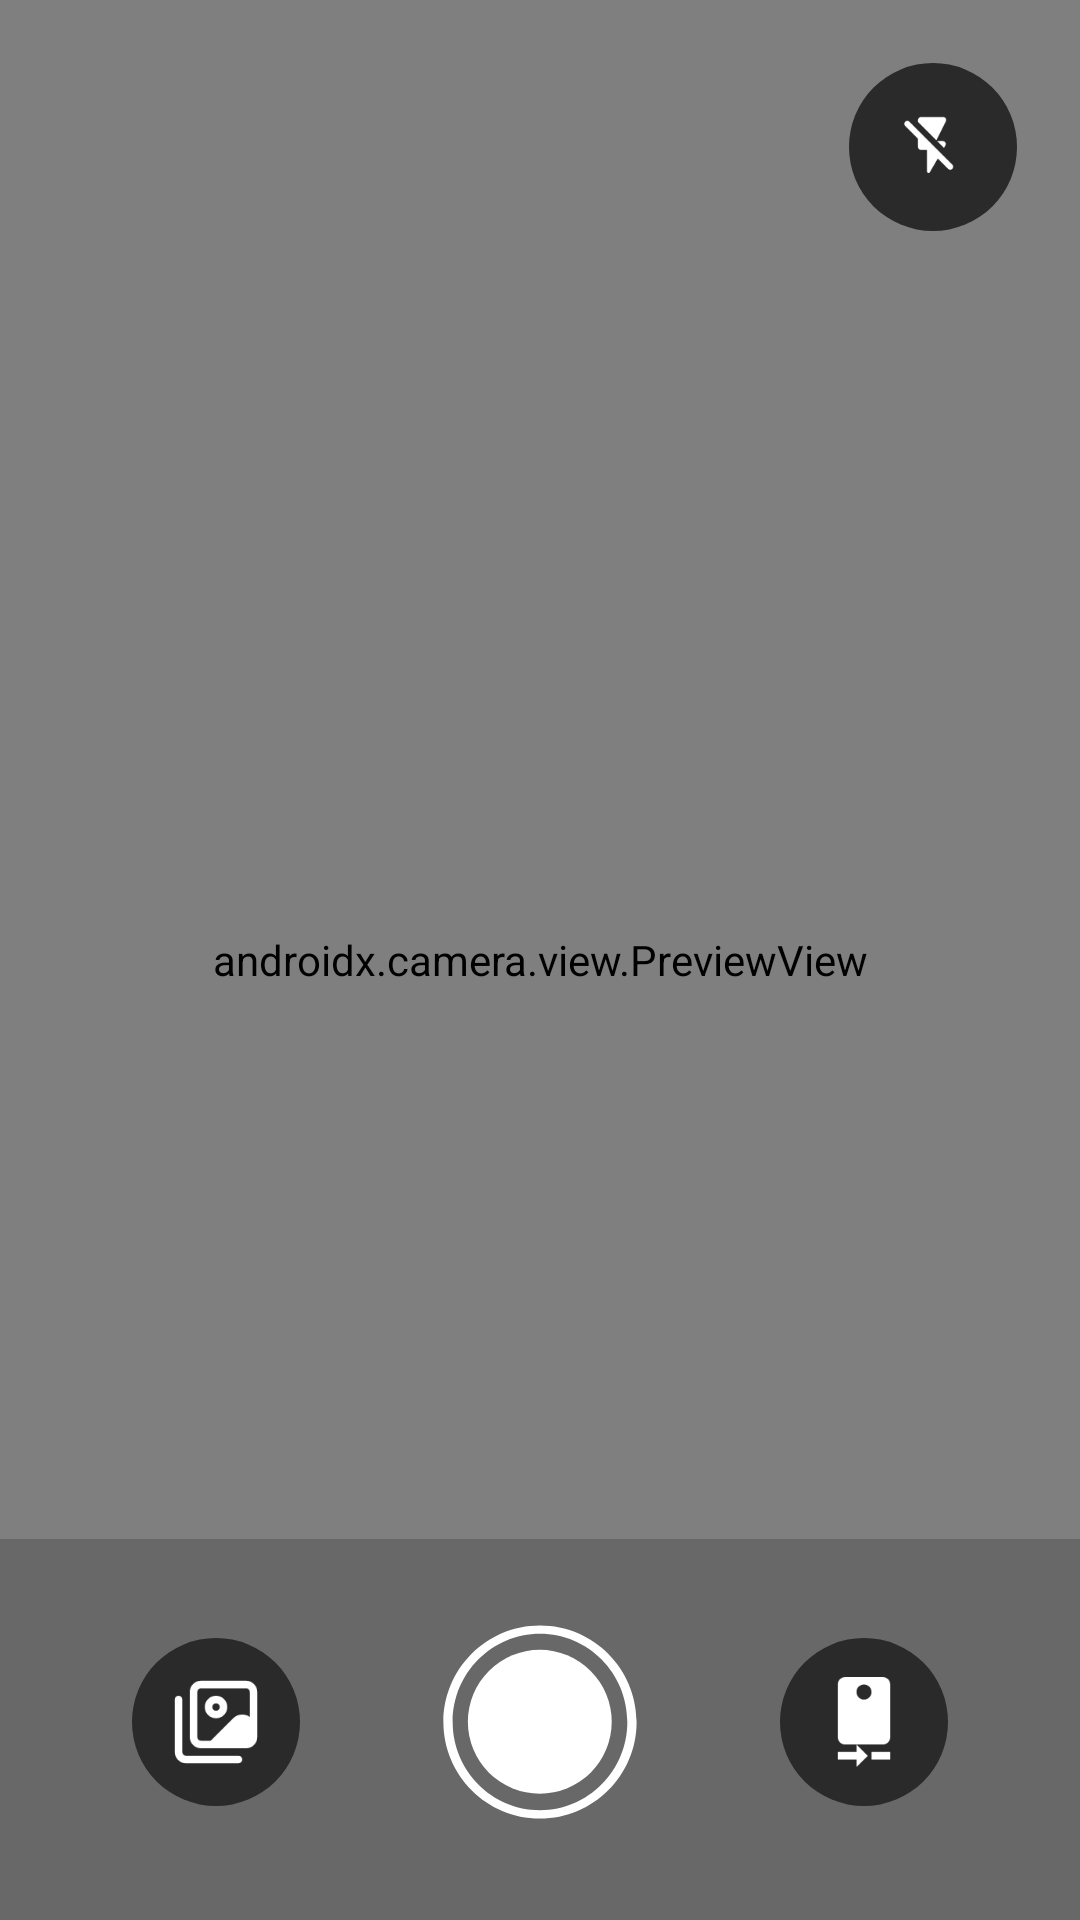

Layout XML and referenced resources for this Android screen:
<!-- AndroidManifest.xml: application theme Theme.VehicleComplaintReportMiniTest -->
<!-- res/layout/fragment_camera_capture.xml -->
<?xml version="1.0" encoding="utf-8"?>
<androidx.constraintlayout.widget.ConstraintLayout xmlns:android="http://schemas.android.com/apk/res/android"
    xmlns:tools="http://schemas.android.com/tools"
    xmlns:app="http://schemas.android.com/apk/res-auto"
    android:id="@+id/viewHolder"
    android:layout_width="match_parent"
    android:layout_height="match_parent"
    android:animateLayoutChanges="true"
    android:background="@color/black"
    tools:context=".presentation.camera.CameraCaptureFragment">

    <androidx.camera.view.PreviewView
        android:id="@+id/viewPreview"
        android:layout_width="match_parent"
        android:layout_height="0dp"
        app:layout_constraintTop_toTopOf="parent"
        app:layout_constraintBottom_toBottomOf="parent"/>

    <View
        android:id="@+id/shutterAnimation"
        android:layout_width="match_parent"
        android:layout_height="match_parent"
        android:alpha="0"
         />

    <androidx.constraintlayout.widget.ConstraintLayout
        android:layout_width="match_parent"
        android:layout_height="wrap_content"
        android:background="#2e000000"
        android:paddingTop="25dp"
        app:layout_constraintBottom_toBottomOf="parent">

        <ImageView
            android:id="@+id/shutter"
            android:layout_width="72dp"
            android:layout_height="72dp"
            android:layout_marginBottom="30dp"
            android:contentDescription="Take Picture"
            android:src="@drawable/ic_shutter_animated"
            app:layout_constraintBottom_toBottomOf="parent"
            app:layout_constraintEnd_toEndOf="parent"
            app:layout_constraintStart_toStartOf="parent"
            app:layout_constraintVertical_bias="1" />

        <com.google.android.material.button.MaterialButton
            android:id="@+id/toggle_camera"
            android:layout_width="56dp"
            style="@style/ButtonIcon"
            android:layout_height="56dp"
            app:iconSize="30dp"
            android:background="@drawable/background_circle"
            app:backgroundTint="@color/grey_dark"
            android:contentDescription="Ganti Kamera"
            android:padding="10dp"
            app:icon="@drawable/ic_camera_rear"
            app:layout_constraintBottom_toBottomOf="@id/shutter"
            app:layout_constraintEnd_toEndOf="parent"
            app:layout_constraintStart_toEndOf="@id/shutter"
            app:layout_constraintTop_toTopOf="@id/shutter" />

        <com.google.android.material.button.MaterialButton
            android:id="@+id/photo_gallery"
            android:layout_width="56dp"
            style="@style/ButtonIcon"
            android:layout_height="56dp"
            app:iconSize="30dp"
            android:background="@drawable/background_circle"
            app:backgroundTint="@color/grey_dark"
            android:contentDescription="Ganti Kamera"
            android:padding="10dp"
            app:icon="@drawable/ic_thumbnails"
            app:layout_constraintBottom_toBottomOf="@id/shutter"
            app:layout_constraintEnd_toStartOf="@id/shutter"
            app:layout_constraintHorizontal_chainStyle="spread"
            app:layout_constraintStart_toStartOf="parent"
            app:layout_constraintTop_toTopOf="@id/shutter" />

    </androidx.constraintlayout.widget.ConstraintLayout>

    <com.google.android.material.button.MaterialButton
        android:id="@+id/btn_flash"
        style="@style/ButtonIcon"
        android:layout_width="wrap_content"
        android:layout_height="wrap_content"
        android:background="@drawable/background_circle"
        android:layout_weight="1"
        app:backgroundTint="@color/grey_dark"
        android:layout_marginEnd="21dp"
        android:layout_marginTop="21dp"
        app:icon="@drawable/ic_flash_off"
        app:layout_constraintEnd_toEndOf="parent"
        app:layout_constraintTop_toTopOf="parent"/>

</androidx.constraintlayout.widget.ConstraintLayout>
<!-- resources referenced by this layout -->
<resources>
  <color name="black">#FF000000</color>
  <color name="grey_dark">#2A2A2A</color>
  <!-- drawable background_circle (drawable) -->
  <?xml version="1.0" encoding="utf-8"?>
  <shape xmlns:android="http://schemas.android.com/apk/res/android"
      android:shape="oval">
  
      <size android:width="50dp"
          android:height="50dp"/>
  
  </shape>
  <!-- drawable ic_camera_rear (drawable) -->
  <vector xmlns:android="http://schemas.android.com/apk/res/android" android:width="24dp" android:height="24dp" android:viewportWidth="24" android:viewportHeight="24">
      <path android:fillColor="#FFFFFFFF" android:pathData="M10 20H5v2h5v2l3-3-3-3v2zm4 0v2h5v-2h-5zm3-20H7C5.9 0 5 0.9 5 2v14c0 1.1 0.9 2 2 2h10c1.1 0 2-0.9 2-2V2c0-1.1-0.9-2-2-2zm-5 6c-1.11 0-2-0.9-2-2s0.89-2 1.99-2 2 0.9 2 2C14 5.1 13.1 6 12 6z"/>
  </vector>
  <!-- drawable ic_flash_off (drawable) -->
  <vector xmlns:android="http://schemas.android.com/apk/res/android" android:height="24dp" android:tint="#909090" android:viewportHeight="24" android:viewportWidth="24" android:width="24dp">
        
      <path android:fillColor="@android:color/white" android:pathData="M16.12,11.5c0.39,-0.67 -0.09,-1.5 -0.86,-1.5h-1.87l2.28,2.28 0.45,-0.78zM16.28,3.45c0.33,-0.67 -0.15,-1.45 -0.9,-1.45L8,2c-0.55,0 -1,0.45 -1,1v0.61l6.13,6.13 3.15,-6.29zM18.44,17.88L4.12,3.56c-0.39,-0.39 -1.02,-0.39 -1.41,0 -0.39,0.39 -0.39,1.02 0,1.41L7,9.27L7,12c0,0.55 0.45,1 1,1h2v7.15c0,0.51 0.67,0.69 0.93,0.25l2.65,-4.55 3.44,3.44c0.39,0.39 1.02,0.39 1.41,0 0.4,-0.39 0.4,-1.02 0.01,-1.41z"/>
      
  </vector>
  <!-- drawable ic_shutter_animated (drawable) -->
  <?xml version="1.0" encoding="utf-8"?>
  <animated-selector xmlns:android="http://schemas.android.com/apk/res/android"
      xmlns:app="http://schemas.android.com/apk/res-auto"
      android:width="56dp"
      android:height="56dp"
      android:viewportWidth="168"
      android:viewportHeight="168">
  
      <item
          android:id="@+id/pressed"
          android:drawable="@drawable/ic_shutter"
          android:state_pressed="true" />
  
      <item
          android:id="@+id/unpressed"
          android:drawable="@drawable/ic_shutter" />
  </animated-selector>
  <style name="ButtonIcon" parent="Widget.Material3.Button.TextButton">
          <item name="iconTint">@null</item>
          <item name="iconPadding">0dp</item>
          <item name="iconGravity">textStart</item>
          <item name="cornerRadius">0dp</item>
          <item name="iconSize">24dp</item>
          <item name="backgroundTint">@android:color/transparent</item>
          <item name="android:backgroundTint">@android:color/transparent</item>
          <item name="android:insetTop">0dp</item>
          <item name="android:insetBottom">0dp</item>
          <item name="android:minWidth">56dp</item>
          <item name="android:minHeight">56dp</item>
      </style>
  <style name="Theme.VehicleComplaintReportMiniTest" parent="Base.Theme.VehicleComplaintReportMiniTest" />
  <!-- drawable ic_shutter (drawable) -->
  <vector xmlns:android="http://schemas.android.com/apk/res/android" android:width="56dp" android:height="56dp" android:viewportWidth="512" android:viewportHeight="512">
      <path android:fillColor="#FFFFFFFF" android:fillType="evenOdd" android:pathData="M256 485c126.47 0 229-102.53 229-229S382.47 27 256 27 27 129.53 27 256s102.53 229 229 229zm0-20c114.32 0 207-93.57 207-209S370.32 47 256 47 49 140.57 49 256s92.68 209 207 209z"/>
      <group android:name="inner" android:pivotX="256" android:pivotY="256">
          <path android:fillColor="#FFFFFFFF" android:pathData="M85 255.5a170.5 170.5 0 1 1 341 0 170.5 170.5 0 1 1-341 0"/>
      </group>
  </vector>
  <style name="Base.Theme.VehicleComplaintReportMiniTest" parent="Theme.Material3.DayNight.NoActionBar">
          
          
      </style>
</resources>
